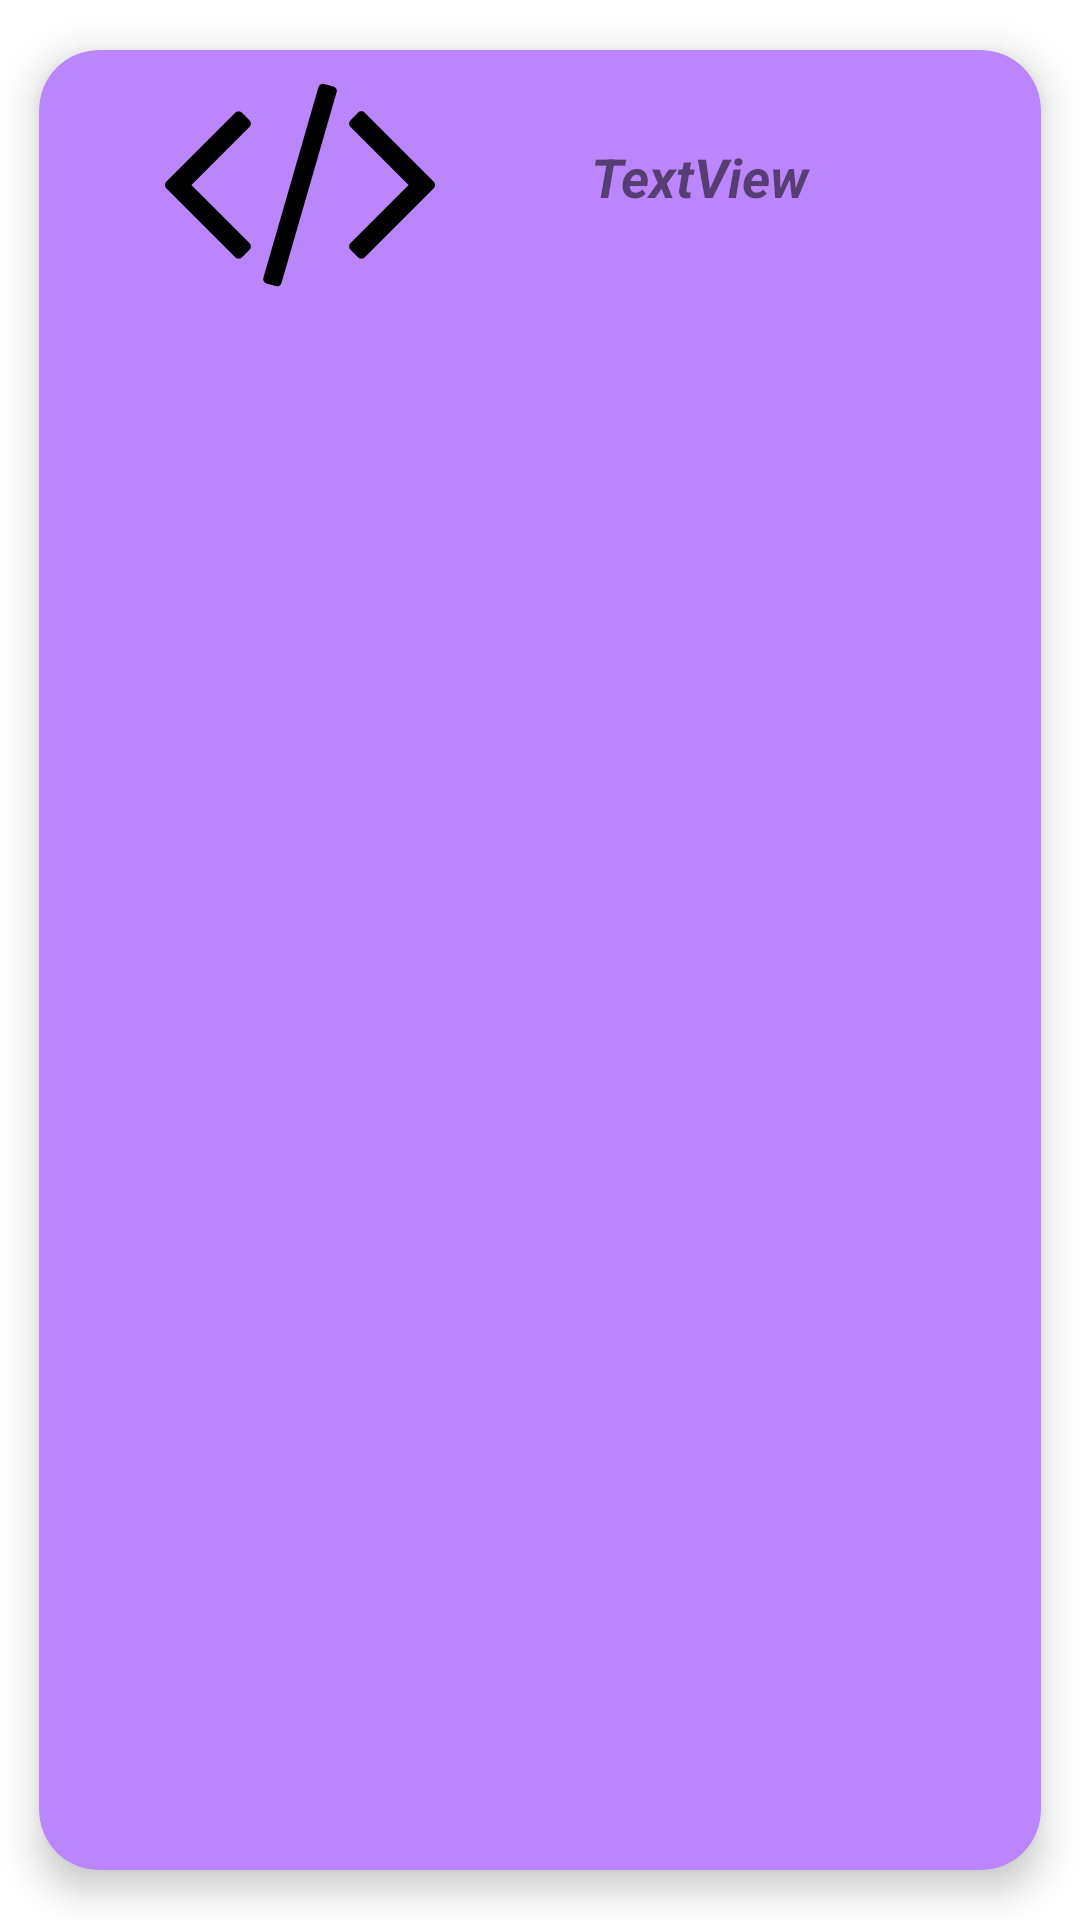

The Android layout XML behind this screen, and the referenced resources:
<!-- AndroidManifest.xml: application theme Theme.MillionareApp -->
<!-- res/layout/category_design.xml -->
<?xml version="1.0" encoding="utf-8"?>
<LinearLayout
    xmlns:android="http://schemas.android.com/apk/res/android"
    xmlns:app="http://schemas.android.com/apk/res-auto"
    xmlns:tools="http://schemas.android.com/tools"
    android:layout_width="match_parent"
    android:layout_height="wrap_content"
    android:orientation="vertical"
    >


    <androidx.cardview.widget.CardView
        android:layout_width="match_parent"
        android:layout_height="match_parent"
        android:backgroundTint="@color/purple_200"
        app:cardElevation="7dp"
        app:cardUseCompatPadding="true"
        app:cardCornerRadius="20dp">

        <LinearLayout
            android:layout_width="match_parent"
            android:layout_height="match_parent"
            android:orientation="horizontal">

            <ImageView
                android:id="@+id/iv_category"
                android:layout_width="174dp"
                android:layout_height="90dp"
                app:srcCompat="@drawable/ic_programming_logo"
                tools:ignore="VectorDrawableCompat" />

            <TextView
                android:id="@+id/tv_category"
                android:layout_width="wrap_content"
                android:layout_height="wrap_content"
                android:layout_marginLeft="10dp"
                android:layout_marginTop="30dp"
                android:layout_marginRight="10dp"
                android:layout_weight="1"
                android:text="TextView"
                android:textSize="18sp"
                android:textStyle="bold|italic" />
        </LinearLayout>
    </androidx.cardview.widget.CardView>

</LinearLayout>
<!-- resources referenced by this layout -->
<resources>
  <!-- drawable ic_programming_logo (drawable) -->
  <vector android:height="522.001dp" android:viewportHeight="522.469"
      android:viewportWidth="522.468" android:width="522dp" xmlns:android="http://schemas.android.com/apk/res/android">
      <path android:fillColor="#FF000000" android:pathData="M325.762,70.513l-17.706,-4.854c-2.279,-0.76 -4.524,-0.521 -6.707,0.715c-2.19,1.237 -3.669,3.094 -4.429,5.568L190.426,440.53c-0.76,2.475 -0.522,4.809 0.715,6.995c1.237,2.19 3.09,3.665 5.568,4.425l17.701,4.856c2.284,0.766 4.521,0.526 6.71,-0.712c2.19,-1.243 3.666,-3.094 4.425,-5.564L332.042,81.936c0.759,-2.474 0.523,-4.808 -0.716,-6.999C330.088,72.747 328.237,71.272 325.762,70.513z"/>
      <path android:fillColor="#FF000000" android:pathData="M166.167,142.465c0,-2.474 -0.953,-4.665 -2.856,-6.567l-14.277,-14.276c-1.903,-1.903 -4.093,-2.857 -6.567,-2.857s-4.665,0.955 -6.567,2.857L2.856,254.666C0.95,256.569 0,258.759 0,261.233c0,2.474 0.953,4.664 2.856,6.566l133.043,133.044c1.902,1.906 4.089,2.854 6.567,2.854s4.665,-0.951 6.567,-2.854l14.277,-14.268c1.903,-1.902 2.856,-4.093 2.856,-6.57c0,-2.471 -0.953,-4.661 -2.856,-6.563L51.107,261.233l112.204,-112.201C165.217,147.13 166.167,144.939 166.167,142.465z"/>
      <path android:fillColor="#FF000000" android:pathData="M519.614,254.663L386.567,121.619c-1.902,-1.902 -4.093,-2.857 -6.563,-2.857c-2.478,0 -4.661,0.955 -6.57,2.857l-14.271,14.275c-1.902,1.903 -2.851,4.09 -2.851,6.567s0.948,4.665 2.851,6.567l112.206,112.204L359.163,373.442c-1.902,1.902 -2.851,4.093 -2.851,6.563c0,2.478 0.948,4.668 2.851,6.57l14.271,14.268c1.909,1.906 4.093,2.854 6.57,2.854c2.471,0 4.661,-0.951 6.563,-2.854L519.614,267.8c1.903,-1.902 2.854,-4.096 2.854,-6.57C522.468,258.755 521.517,256.565 519.614,254.663z"/>
  </vector>
  <style name="Theme.MillionareApp" parent="Theme.MaterialComponents.DayNight.DarkActionBar">
          
          <item name="colorPrimary">@color/purple_500</item>
          <item name="colorPrimaryVariant">@color/purple_700</item>
          <item name="colorOnPrimary">@color/white</item>
          
          <item name="colorSecondary">@color/teal_200</item>
          <item name="colorSecondaryVariant">@color/teal_700</item>
          <item name="colorOnSecondary">@color/black</item>
          
          <item name="android:statusBarColor" tools:targetApi="l">?attr/colorPrimaryVariant</item>
          
      </style>
  <!-- not gathered from this repository: default colours our renderer supplied (Android Studio template values) -->
  <color name="purple_200">#FFBB86FC</color>
  <color name="purple_500">#FF6200EE</color>
  <color name="purple_700">#FF3700B3</color>
  <color name="teal_200">#FF03DAC5</color>
  <color name="teal_700">#FF018786</color>
  <color name="black">#FF000000</color>
  <color name="white">#FFFFFFFF</color>
</resources>
